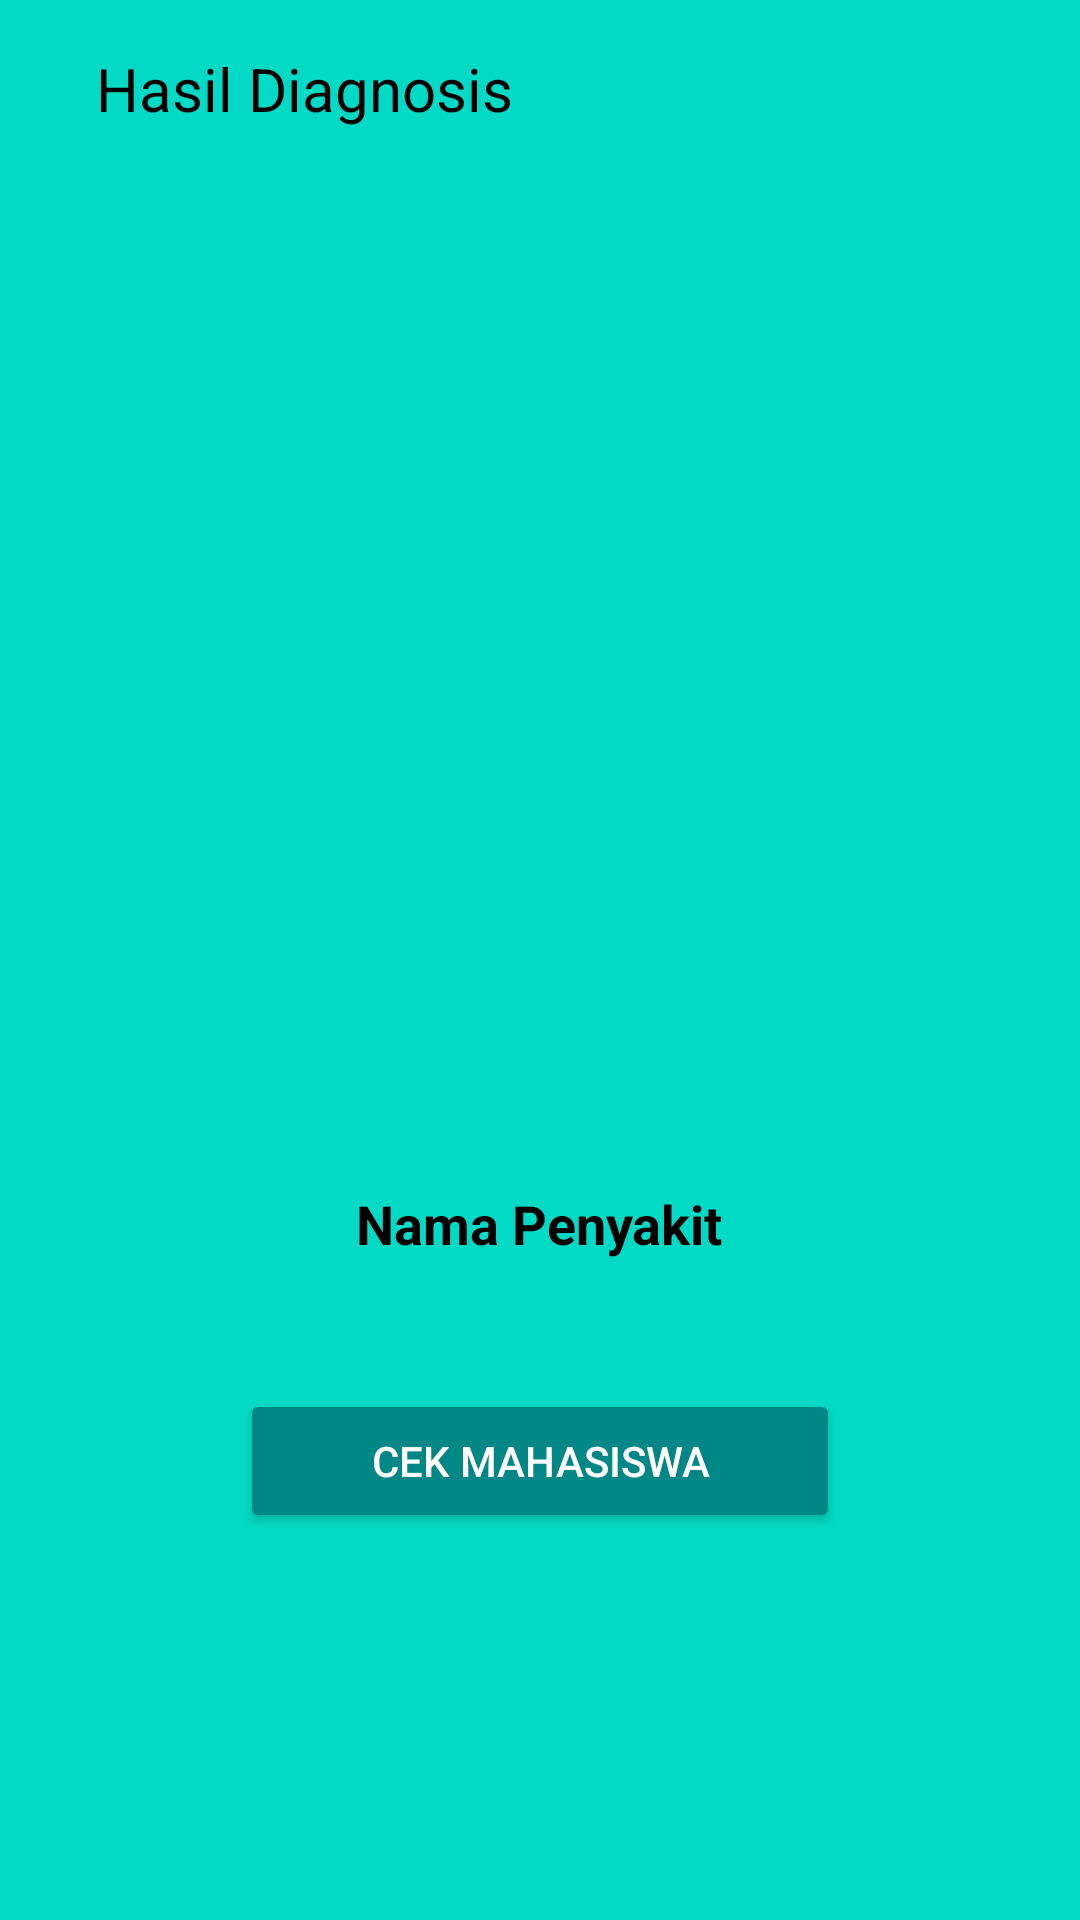

Layout XML and referenced resources for this Android screen:
<!-- AndroidManifest.xml: application theme Theme.MyApplication -->
<!-- res/layout/activity_hasil_diagnosis.xml -->
<?xml version="1.0" encoding="utf-8"?>
<LinearLayout xmlns:android="http://schemas.android.com/apk/res/android"
    android:layout_width="match_parent"
    android:layout_height="match_parent"
    android:background="@color/teal_200"
    android:orientation="vertical"
    android:padding="16dp">


    <LinearLayout
        android:layout_width="match_parent"
        android:layout_height="wrap_content"
        android:orientation="horizontal"
        android:gravity="center_vertical">


        <TextView
            android:id="@+id/page_title"
            android:layout_width="wrap_content"
            android:layout_height="wrap_content"
            android:text="Hasil Diagnosis"
            android:textColor="@color/black"
            android:textSize="20sp"
            android:gravity="center"
            android:layout_marginStart="16dp"
            android:layout_gravity="center_vertical" />
    </LinearLayout>


    <LinearLayout
        android:layout_width="match_parent"
        android:layout_height="match_parent"
        android:layout_marginTop="24dp"
        android:orientation="vertical"
        android:gravity="center"
        android:padding="16dp">


        <ImageView
            android:id="@+id/diagnosis_image"
            android:layout_width="200dp"
            android:layout_height="200dp"
            android:layout_gravity="center"
            android:scaleType="centerCrop" />

        
        <TextView
            android:id="@+id/disease_name"
            android:layout_width="wrap_content"
            android:layout_height="wrap_content"
            android:layout_marginTop="16dp"
            android:text="Nama Penyakit"
            android:textColor="@color/black"
            android:textSize="18sp"
            android:textStyle="bold"
            android:gravity="center" />

        <TextView
            android:id="@+id/disease_description"
            android:layout_width="match_parent"
            android:layout_height="wrap_content"
            android:layout_marginTop="8dp"
            android:text=""
            android:textColor="@color/black"
            android:textSize="14sp"
            android:gravity="center"
            android:lineSpacingExtra="4dp" />


        <Button
            android:id="@+id/check_student_button"
            android:layout_width="200dp"
            android:layout_height="wrap_content"
            android:layout_marginTop="16dp"
            android:text="Cek Mahasiswa"
            android:backgroundTint="@color/teal_700"
            android:textColor="@color/white"
            android:padding="12dp"
            android:gravity="center" />
    </LinearLayout>
</LinearLayout>
<!-- resources referenced by this layout -->
<resources>
  <style name="Theme.MyApplication" parent="Theme.AppCompat.Light.NoActionBar" />
  <!-- not gathered from this repository: default colours our renderer supplied (Android Studio template values) -->
  <color name="teal_200">#FF03DAC5</color>
  <color name="teal_700">#FF018786</color>
  <color name="black">#FF000000</color>
  <color name="white">#FFFFFFFF</color>
</resources>
